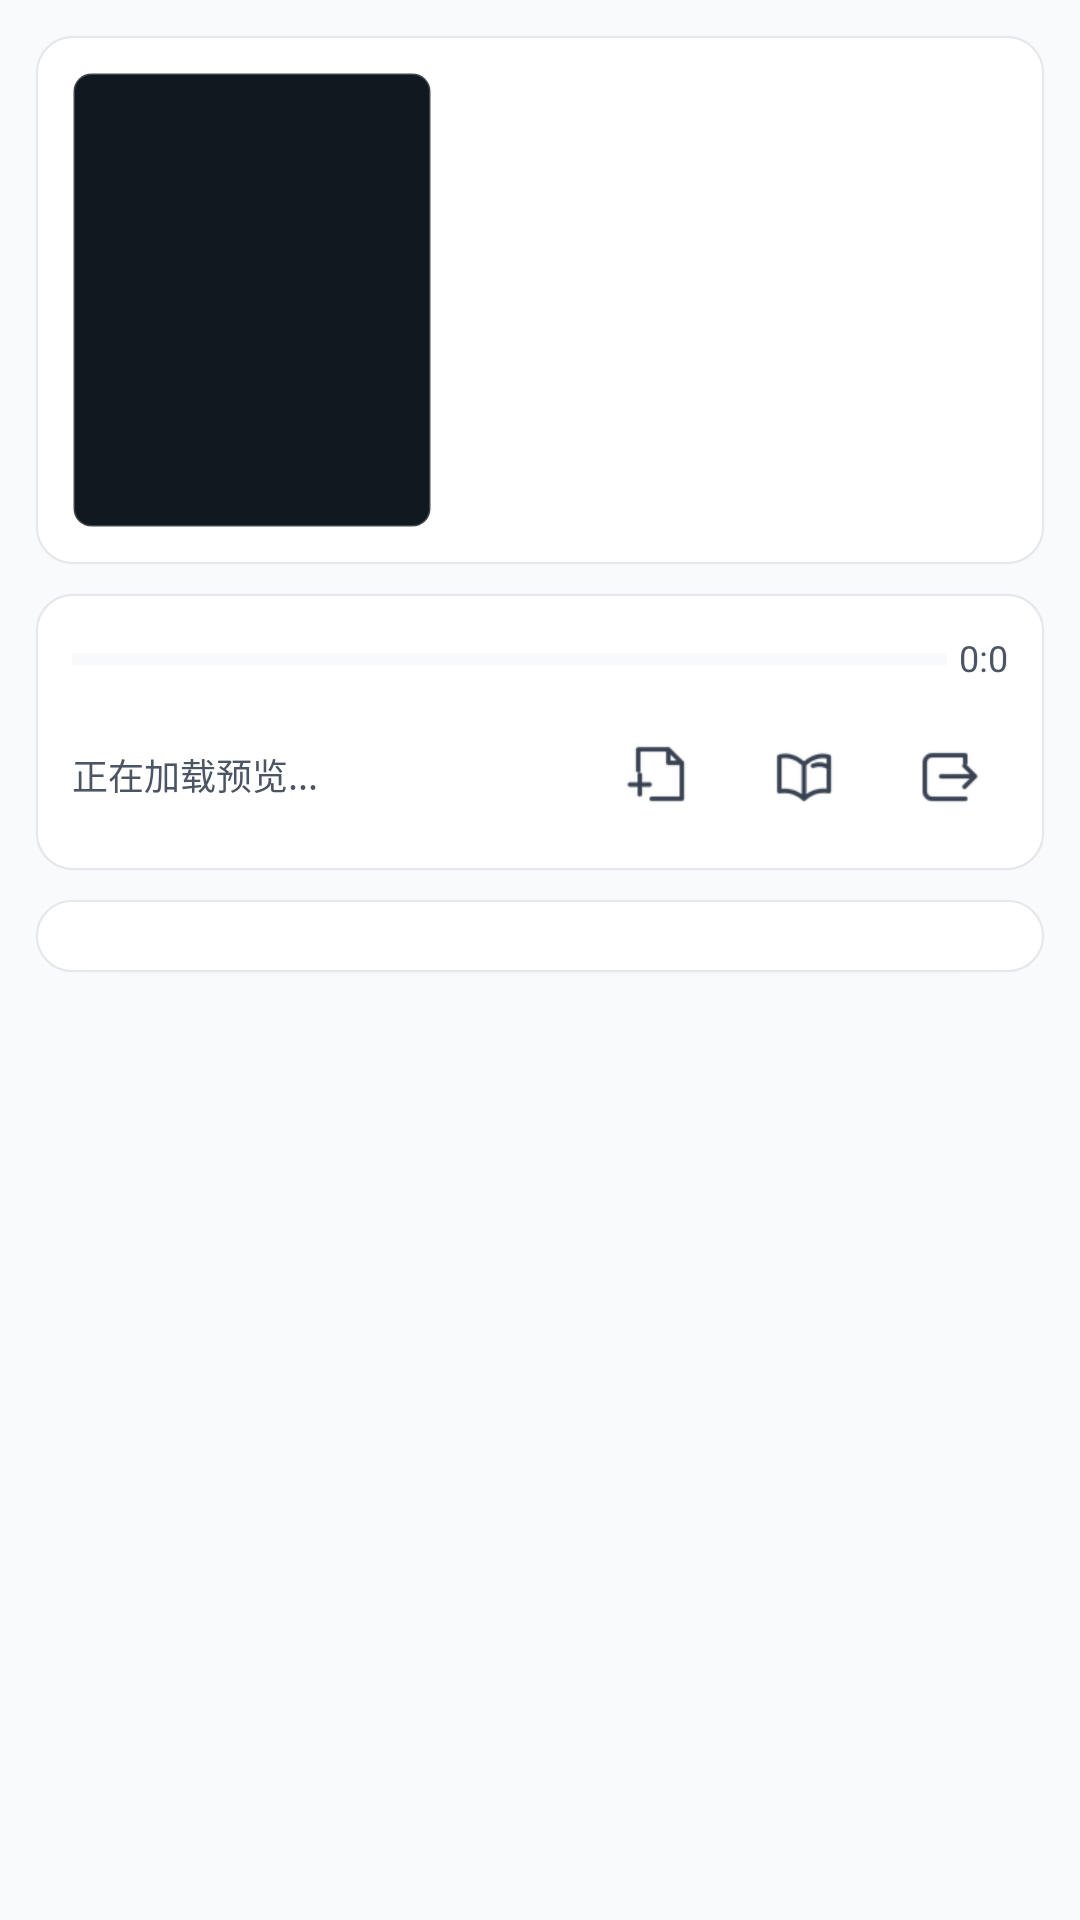

This screen was rendered from an Android layout file. Write that file and the resources it references.
<!-- AndroidManifest.xml: application theme Theme.ComicLab -->
<!-- res/layout/activity_manga_preview.xml -->
<?xml version="1.0" encoding="utf-8"?>
<ScrollView xmlns:android="http://schemas.android.com/apk/res/android"
    android:id="@+id/main"
    android:layout_width="match_parent"
    android:layout_height="match_parent"
    android:background="@color/comiclab_file_picker_background"
    android:clipToPadding="true"
    android:fillViewport="true">

    <LinearLayout
        android:layout_width="match_parent"
        android:layout_height="wrap_content"
        android:orientation="vertical"
        android:paddingBottom="12dp">

        <View
            android:id="@+id/statusBarBackground"
            android:layout_width="match_parent"
            android:layout_height="0dp"
            android:background="@color/comiclab_file_picker_background" />

        <LinearLayout
            android:id="@+id/layoutPreviewInfoCard"
            android:layout_width="match_parent"
            android:layout_height="@dimen/preview_header_height"
            android:layout_marginStart="12dp"
            android:layout_marginTop="12dp"
            android:layout_marginEnd="12dp"
            android:background="@drawable/bg_file_picker_card"
            android:elevation="@dimen/card_elevation"
            android:gravity="center_vertical"
            android:orientation="horizontal"
            android:paddingStart="@dimen/space_md"
            android:paddingTop="@dimen/space_md"
            android:paddingEnd="@dimen/space_md"
            android:paddingBottom="@dimen/space_md">

            <FrameLayout
                android:layout_width="@dimen/preview_header_cover_width"
                android:layout_height="match_parent"
                android:paddingEnd="@dimen/space_sm">

                <ImageView
                    android:id="@+id/imgCover"
                    android:layout_width="match_parent"
                    android:layout_height="match_parent"
                    android:layout_gravity="start"
                    android:background="@drawable/bg_preview_cover"
                    android:contentDescription="@string/comic_cover"
                    android:scaleType="fitCenter" />
            </FrameLayout>

            <LinearLayout
                android:layout_width="0dp"
                android:layout_height="match_parent"
                android:layout_marginStart="@dimen/space_sm"
                android:layout_weight="1"
                android:gravity="start"
                android:orientation="vertical">

                <TextView
                    android:id="@+id/tvComicName"
                    android:layout_width="match_parent"
                    android:layout_height="0dp"
                    android:layout_weight="1"
                    android:ellipsize="end"
                    android:gravity="top|start"
                    android:includeFontPadding="false"
                    android:maxLines="5"
                    android:textColor="@color/comiclab_text_primary"
                    android:textSize="@dimen/text_title"
                    android:textStyle="bold" />

                <TextView
                    android:id="@+id/tvComicFileSize"
                    android:layout_width="match_parent"
                    android:layout_height="wrap_content"
                    android:ellipsize="end"
                    android:gravity="end"
                    android:includeFontPadding="false"
                    android:maxLines="1"
                    android:textColor="@color/comiclab_text_secondary"
                    android:textSize="@dimen/text_caption" />
            </LinearLayout>
        </LinearLayout>

        <LinearLayout
            android:id="@+id/layoutPreviewActionCard"
            android:layout_width="match_parent"
            android:layout_height="wrap_content"
            android:layout_marginStart="12dp"
            android:layout_marginTop="10dp"
            android:layout_marginEnd="12dp"
            android:background="@drawable/bg_file_picker_card"
            android:elevation="@dimen/card_elevation"
            android:orientation="vertical"
            android:paddingStart="@dimen/space_md"
            android:paddingTop="@dimen/space_md"
            android:paddingEnd="@dimen/space_md"
            android:paddingBottom="@dimen/space_md">

            <LinearLayout
                android:id="@+id/layoutReadingProgress"
                android:layout_width="match_parent"
                android:layout_height="20dp"
                android:gravity="center_vertical"
                android:orientation="horizontal">

                <ProgressBar
                    android:id="@+id/progressReading"
                    style="?android:attr/progressBarStyleHorizontal"
                    android:layout_width="0dp"
                    android:layout_height="5dp"
                    android:layout_weight="1"
                    android:indeterminate="false"
                    android:max="0"
                    android:progress="0"
                    android:progressBackgroundTint="@color/comiclab_divider"
                    android:progressTint="@color/comiclab_accent" />

                <TextView
                    android:id="@+id/tvReadingProgress"
                    android:layout_width="wrap_content"
                    android:layout_height="wrap_content"
                    android:layout_marginStart="@dimen/space_xs"
                    android:ellipsize="end"
                    android:gravity="end"
                    android:includeFontPadding="false"
                    android:maxLines="1"
                    android:text="@string/preview_reading_progress_empty"
                    android:textColor="@color/comiclab_text_secondary"
                    android:textSize="@dimen/text_caption" />
            </LinearLayout>

            <LinearLayout
                android:layout_width="match_parent"
                android:layout_height="wrap_content"
                android:layout_marginTop="@dimen/space_sm"
                android:gravity="center_vertical"
                android:orientation="horizontal">

                <TextView
                    android:id="@+id/tvStatus"
                    android:layout_width="0dp"
                    android:layout_height="wrap_content"
                    android:layout_weight="1"
                    android:gravity="center_vertical"
                    android:includeFontPadding="false"
                    android:text="@string/loading_preview"
                    android:textColor="@color/comiclab_text_secondary"
                    android:textSize="@dimen/text_caption" />

                <ImageButton
                    android:id="@+id/btnFavoriteComic"
                    android:layout_width="40dp"
                    android:layout_height="40dp"
                    android:background="?attr/selectableItemBackgroundBorderless"
                    android:contentDescription="@string/favorite_comic_action"
                    android:padding="8dp"
                    android:scaleType="centerInside"
                    android:src="@drawable/png_mark_file_icon"
                    android:tint="@color/comiclab_icon" />

                <ImageButton
                    android:id="@+id/btnFullRead"
                    android:layout_width="40dp"
                    android:layout_height="40dp"
                    android:layout_marginStart="@dimen/space_sm"
                    android:background="?attr/selectableItemBackgroundBorderless"
                    android:contentDescription="@string/full_read"
                    android:padding="8dp"
                    android:scaleType="centerInside"
                    android:src="@drawable/png_read_icon"
                    android:tint="@color/comiclab_icon" />

                <ImageButton
                    android:id="@+id/btnExitPreview"
                    android:layout_width="40dp"
                    android:layout_height="40dp"
                    android:layout_marginStart="@dimen/space_sm"
                    android:background="?attr/selectableItemBackgroundBorderless"
                    android:contentDescription="@string/exit_preview"
                    android:padding="8dp"
                    android:scaleType="centerInside"
                    android:src="@drawable/png_back_icon"
                    android:tint="@color/comiclab_icon" />
            </LinearLayout>

            <TextView
                android:id="@+id/tvFavoriteError"
                android:layout_width="match_parent"
                android:layout_height="wrap_content"
                android:layout_marginTop="@dimen/space_xs"
                android:accessibilityLiveRegion="polite"
                android:text="@string/preview_favorite_unreadable"
                android:textColor="@color/comiclab_danger"
                android:textSize="@dimen/text_caption"
                android:visibility="gone" />
        </LinearLayout>

        <LinearLayout
            android:id="@+id/layoutPreviewGridCard"
            android:layout_width="match_parent"
            android:layout_height="wrap_content"
            android:layout_marginStart="12dp"
            android:layout_marginTop="10dp"
            android:layout_marginEnd="12dp"
            android:background="@drawable/bg_file_picker_card"
            android:elevation="@dimen/card_elevation"
            android:orientation="vertical"
            android:paddingStart="@dimen/space_md"
            android:paddingTop="@dimen/space_md"
            android:paddingEnd="@dimen/space_md"
            android:paddingBottom="@dimen/space_md">

            <FrameLayout
                android:id="@+id/gridPreview"
                android:layout_width="match_parent"
                android:layout_height="wrap_content" />

            <Button
                android:id="@+id/btnTogglePreview"
                android:layout_width="match_parent"
                android:layout_height="40dp"
                android:layout_marginTop="@dimen/space_sm"
                android:background="@drawable/bg_preview_action_button"
                android:backgroundTint="@null"
                android:minHeight="0dp"
                android:text="@string/preview_all"
                android:textColor="@color/comiclab_text_on_accent"
                android:textSize="@dimen/text_caption"
                android:visibility="gone" />
        </LinearLayout>
    </LinearLayout>
</ScrollView>
<!-- resources referenced by this layout -->
<resources>
  <color name="comiclab_accent">#2563EB</color>
  <color name="comiclab_danger">#E5484D</color>
  <color name="comiclab_divider">#E5E7EB</color>
  <color name="comiclab_file_picker_background">#F8FAFC</color>
  <color name="comiclab_icon">#374151</color>
  <color name="comiclab_text_on_accent">#FFFFFF</color>
  <color name="comiclab_text_primary">#111827</color>
  <color name="comiclab_text_secondary">#4B5563</color>
  <dimen name="card_elevation">1dp</dimen>
  <dimen name="preview_header_cover_width">128dp</dimen>
  <dimen name="preview_header_height">176dp</dimen>
  <dimen name="space_md">12dp</dimen>
  <dimen name="space_sm">8dp</dimen>
  <dimen name="space_xs">4dp</dimen>
  <dimen name="text_caption">12sp</dimen>
  <dimen name="text_title">18sp</dimen>
  <!-- drawable bg_file_picker_card (drawable) -->
  <?xml version="1.0" encoding="utf-8"?>
  <shape xmlns:android="http://schemas.android.com/apk/res/android" android:shape="rectangle">
      <corners android:radius="12dp" />
      <solid android:color="@color/comiclab_surface_card" />
      <stroke
          android:width="0.5dp"
          android:color="@color/comiclab_divider" />
  </shape>
  <!-- drawable bg_preview_action_button (drawable) -->
  <?xml version="1.0" encoding="utf-8"?>
  <selector xmlns:android="http://schemas.android.com/apk/res/android">
      <item android:state_pressed="true">
          <shape android:shape="rectangle">
              <corners android:radius="8dp" />
              <solid android:color="@color/comiclab_accent_pressed" />
          </shape>
      </item>
  
      <item>
          <shape android:shape="rectangle">
              <corners android:radius="8dp" />
              <solid android:color="@color/comiclab_accent" />
          </shape>
      </item>
  </selector>
  <!-- drawable bg_preview_cover (drawable) -->
  <?xml version="1.0" encoding="utf-8"?>
  <shape xmlns:android="http://schemas.android.com/apk/res/android" android:shape="rectangle">
      <corners android:radius="6dp" />
      <solid android:color="#101820" />
      <stroke android:width="1dp" android:color="#33FFFFFF" />
  </shape>
  <string name="comic_cover">漫画封面</string>
  <string name="exit_preview">退出</string>
  <string name="favorite_comic_action">收藏漫画</string>
  <string name="full_read">阅读</string>
  <string name="loading_preview">正在加载预览...</string>
  <string name="preview_all">预览全部</string>
  <string name="preview_favorite_unreadable">无法读取收藏记录，暂时无法操作。原数据已保留。</string>
  <string name="preview_reading_progress_empty">0:0</string>
  <style name="Theme.ComicLab" parent="Base.Theme.ComicLab" />
  <color name="comiclab_surface_card">#FFFFFFFF</color>
  <color name="comiclab_accent_pressed">#1D4ED8</color>
  <style name="Widget.ComicLab.Button" parent="Widget.Material3.Button">
          <item name="backgroundTint">@color/comiclab_button_tint</item>
          <item name="android:textColor">@color/comiclab_text_on_accent</item>
          <item name="cornerRadius">8dp</item>
      </style>
  <style name="Widget.ComicLab.EditText" parent="@android:style/Widget.Material.EditText">
          <item name="android:backgroundTint">@color/comiclab_edit_text_tint</item>
          <item name="android:textColor">@color/comiclab_text_primary</item>
          <item name="android:textColorHint">@color/comiclab_text_tertiary</item>
          <item name="android:minHeight">48dp</item>
          <item name="android:textSize">@dimen/text_body</item>
      </style>
  <color name="comiclab_text_tertiary">#6B7280</color>
  <dimen name="text_body">15sp</dimen>
</resources>
